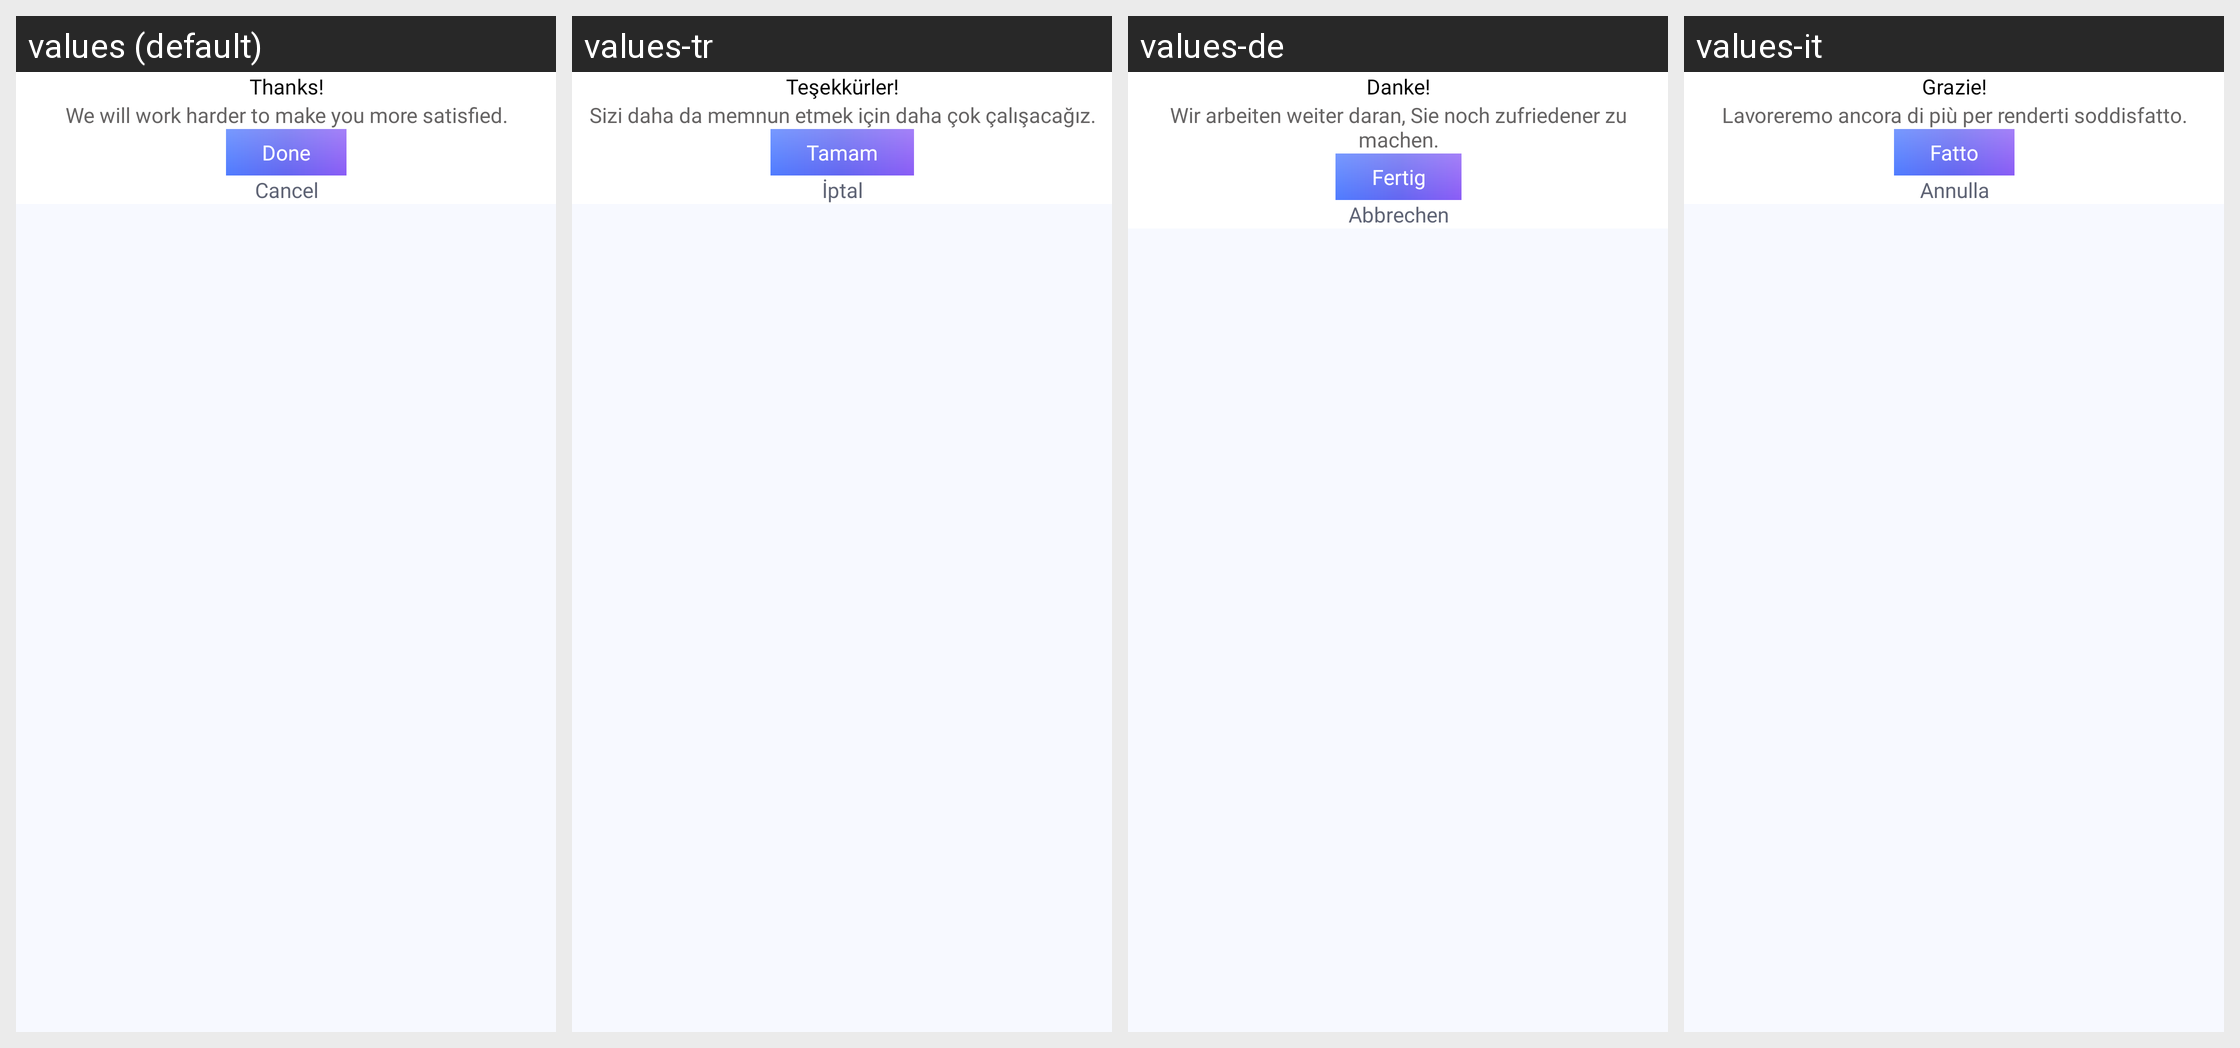

The Android screen above is rendered under several locales of the same app. Produce the string resources it draws, with the default and per-locale values.
Android screen res/layout/view_rate_us_dialog.xml rendered under 4 locales, left to right: values (default), values-tr, values-de, values-it. Device: Nexus 5 (rendered at 1080×1920; each locale shown at half size, 540×960, under a caption strip naming it); theme Theme.PhoneCleaner.
Other locales in the repository, not shown: values-ar, values-da, values-es, values-fr, values-hi, values-ja, values-ko, values-nb, values-nl, values-pl, values-pt, values-ru, values-sv, values-zh.
Strings drawn on this screen, with the default value and each locale's value (text and hints the layout hard-codes, and strings that could not be matched under every locale, appear in the picture but are not listed):

rate_title
  values: Thanks!
  values-tr: Teşekkürler!
  values-de: Danke!
  values-it: Grazie!

rate_message
  values: We will work harder to make you more satisfied.
  values-tr: Sizi daha da memnun etmek için daha çok çalışacağız.
  values-de: Wir arbeiten weiter daran, Sie noch zufriedener zu machen.
  values-it: Lavoreremo ancora di più per renderti soddisfatto.

rate_done
  values: Done
  values-tr: Tamam
  values-de: Fertig
  values-it: Fatto

action_cancel
  values: Cancel
  values-tr: İptal
  values-de: Abbrechen
  values-it: Annulla
